Run: headless pygame with SDL's dummy video driver; simulated clock (each Clock.tick advances the game by its frame time, no real sleeping); random seed 0; keys injected as events and as key.get_pressed() state; no mouse input.
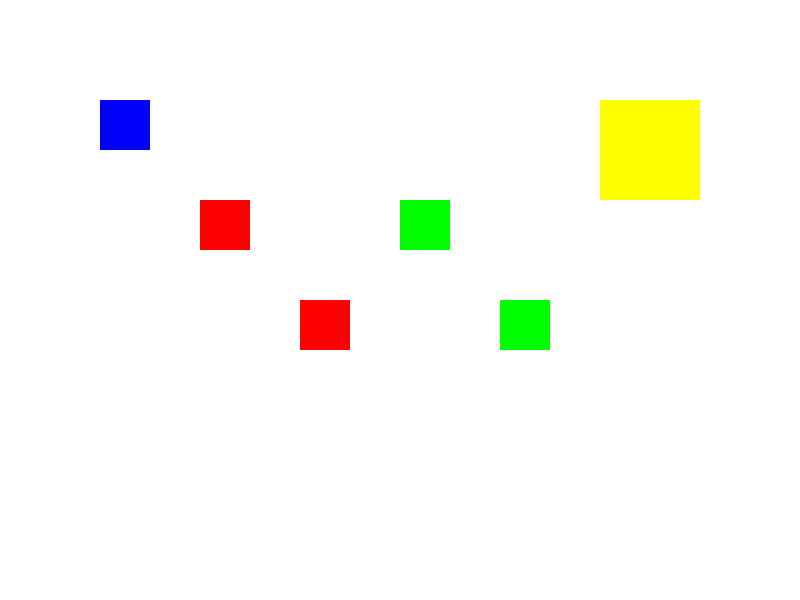
Frame 1 of 4 · flips 1–60 · no input
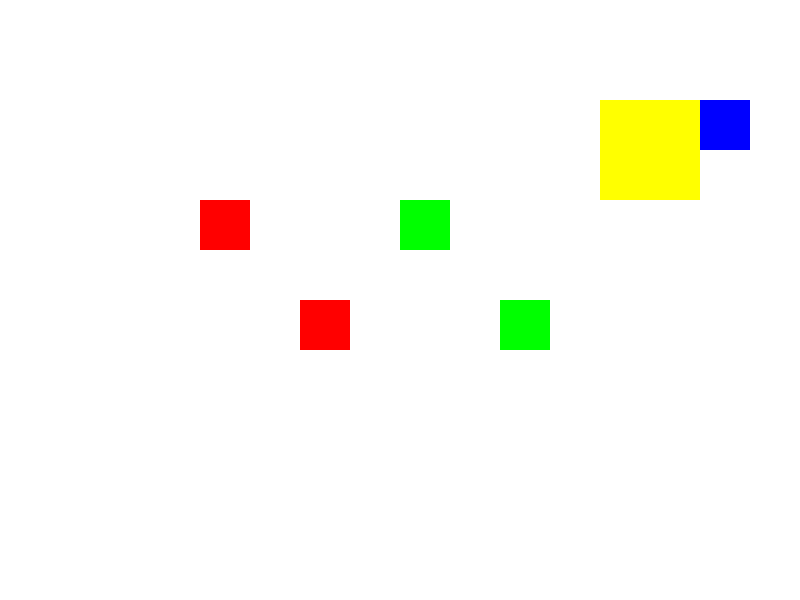
Frame 2 of 4 · flips 61–180 · tapped SPACE, RETURN · held RIGHT (→), D
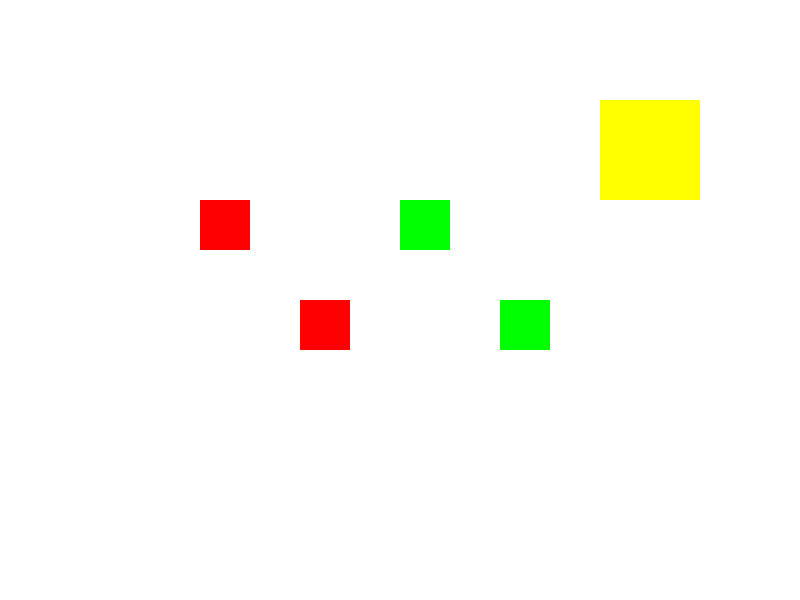
Frame 3 of 4 · flips 181–300 · held DOWN (↓), S
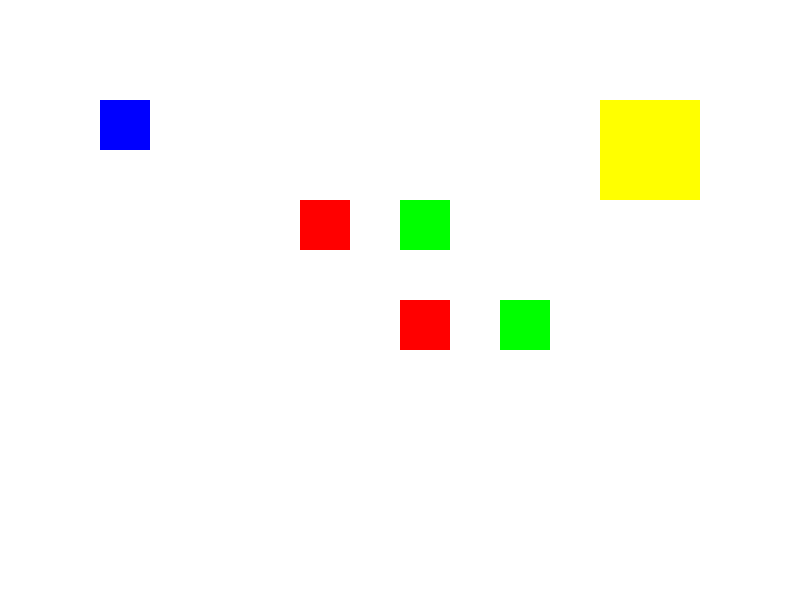
Frame 4 of 4 · flips 301–420 · held LEFT (←), A, UP (↑), W

The pygame program that drew these frames:

import pygame
import sys

pygame.init()

BLANCO = (255, 255, 255)
NEGRO = (0, 0, 0)
AZUL = (0, 0, 255)
ROJO = (255, 0, 0)
VERDE = (0, 255, 0)
AMARILLO = (255, 255, 0)

ANCHO = 800
ALTO = 600

screen = pygame.display.set_mode((ANCHO, ALTO))
pygame.display.set_caption("Juego de Mover Cajas")

class Jugador(pygame.sprite.Sprite):
    def __init__(self):
        super().__init__()
        self.image = pygame.Surface((50, 50))
        self.image.fill(AZUL)
        self.rect = self.image.get_rect()
        self.rect.x = 100
        self.rect.y = 100
        self.velocidad = 5

    def update(self, teclas):
        if teclas[pygame.K_LEFT]:
            self.rect.x -= self.velocidad
        if teclas[pygame.K_RIGHT]:
            self.rect.x += self.velocidad
        if teclas[pygame.K_UP]:
            self.rect.y -= self.velocidad
        if teclas[pygame.K_DOWN]:
            self.rect.y += self.velocidad


class Caja(pygame.sprite.Sprite):
    def __init__(self, x, y):
        super().__init__()
        self.image = pygame.Surface((50, 50))
        self.image.fill(ROJO)
        self.rect = self.image.get_rect()
        self.rect.x = x
        self.rect.y = y


class Obstaculo(pygame.sprite.Sprite):
    def __init__(self, x, y):
        super().__init__()
        self.image = pygame.Surface((50, 50))
        self.image.fill(VERDE)
        self.rect = self.image.get_rect()
        self.rect.x = x
        self.rect.y = y


# Función para mover la caja azul y evitar que atraviese las otras cajas
def mover_caja_alejada(caja, teclas, obstaculos, cajas):
    if teclas[pygame.K_LEFT]:
        # Comprobar si la caja azul colide con una caja roja
        for otra_caja in cajas:
            if caja.rect.colliderect(otra_caja.rect) and caja.rect.left < otra_caja.rect.right:
                caja.rect.x = otra_caja.rect.right  # Detener la caja azul en el borde derecho de la caja roja
                return
        caja.rect.x -= 5

    if teclas[pygame.K_RIGHT]:
        for otra_caja in cajas:
            if caja.rect.colliderect(otra_caja.rect) and caja.rect.right > otra_caja.rect.left:
                caja.rect.x = otra_caja.rect.left - caja.rect.width  # Detener la caja azul en el borde izquierdo de la caja roja
                return
        caja.rect.x += 5

    if teclas[pygame.K_UP]:
        for otra_caja in cajas:
            if caja.rect.colliderect(otra_caja.rect) and caja.rect.top < otra_caja.rect.bottom:
                caja.rect.y = otra_caja.rect.bottom  # Detener la caja azul en el borde inferior de la caja roja
                return
        caja.rect.y -= 5

    if teclas[pygame.K_DOWN]:
        for otra_caja in cajas:
            if caja.rect.colliderect(otra_caja.rect) and caja.rect.bottom > otra_caja.rect.top:
                caja.rect.y = otra_caja.rect.top - caja.rect.height  # Detener la caja azul en el borde superior de la caja roja
                return
        caja.rect.y += 5


# Crear el jugador, las cajas y los obstáculos
jugador = Jugador()
cajas = pygame.sprite.Group()

# Colocar algunas cajas en el mapa
caja1 = Caja(200, 200)
caja2 = Caja(300, 300)
cajas.add(caja1, caja2)

# Crear algunos obstáculos en el mapa
obstaculo1 = Obstaculo(400, 200)
obstaculo2 = Obstaculo(500, 300)
obstaculos = pygame.sprite.Group()
obstaculos.add(obstaculo1, obstaculo2)

# Definir la zona segura (un área rectangular)
zona_segura = pygame.Rect(600, 100, 100, 100)

# Variables para mostrar el mensaje
mensaje = ""
fuente = pygame.font.Font(None, 36)

todos_los_sprites = pygame.sprite.Group()
todos_los_sprites.add(jugador, *cajas, *obstaculos)

running = True
while running:
    screen.fill(BLANCO)

    for event in pygame.event.get():
        if event.type == pygame.QUIT:
            running = False

    teclas = pygame.key.get_pressed()
    jugador.update(teclas)

    # Mover las cajas con el jugador
    for caja in cajas:
        if jugador.rect.colliderect(caja.rect):
            mover_caja_alejada(caja, teclas, obstaculos, cajas)

        # Verificar si la caja está dentro de la zona segura
        if zona_segura.colliderect(caja.rect):
            mensaje = "¡Perfecto!"
    
    # Dibujar la zona segura (visualmente)
    pygame.draw.rect(screen, AMARILLO, zona_segura)

    # Dibujar los mensajes en la pantalla
    if mensaje:
        texto = fuente.render(mensaje, True, NEGRO)
        screen.blit(texto, (ANCHO // 2 - texto.get_width() // 2, ALTO // 2 - texto.get_height() // 2))

    # Dibujar todos los sprites
    todos_los_sprites.draw(screen)

    pygame.display.flip()

    pygame.time.Clock().tick(60)

pygame.quit()
sys.exit()
